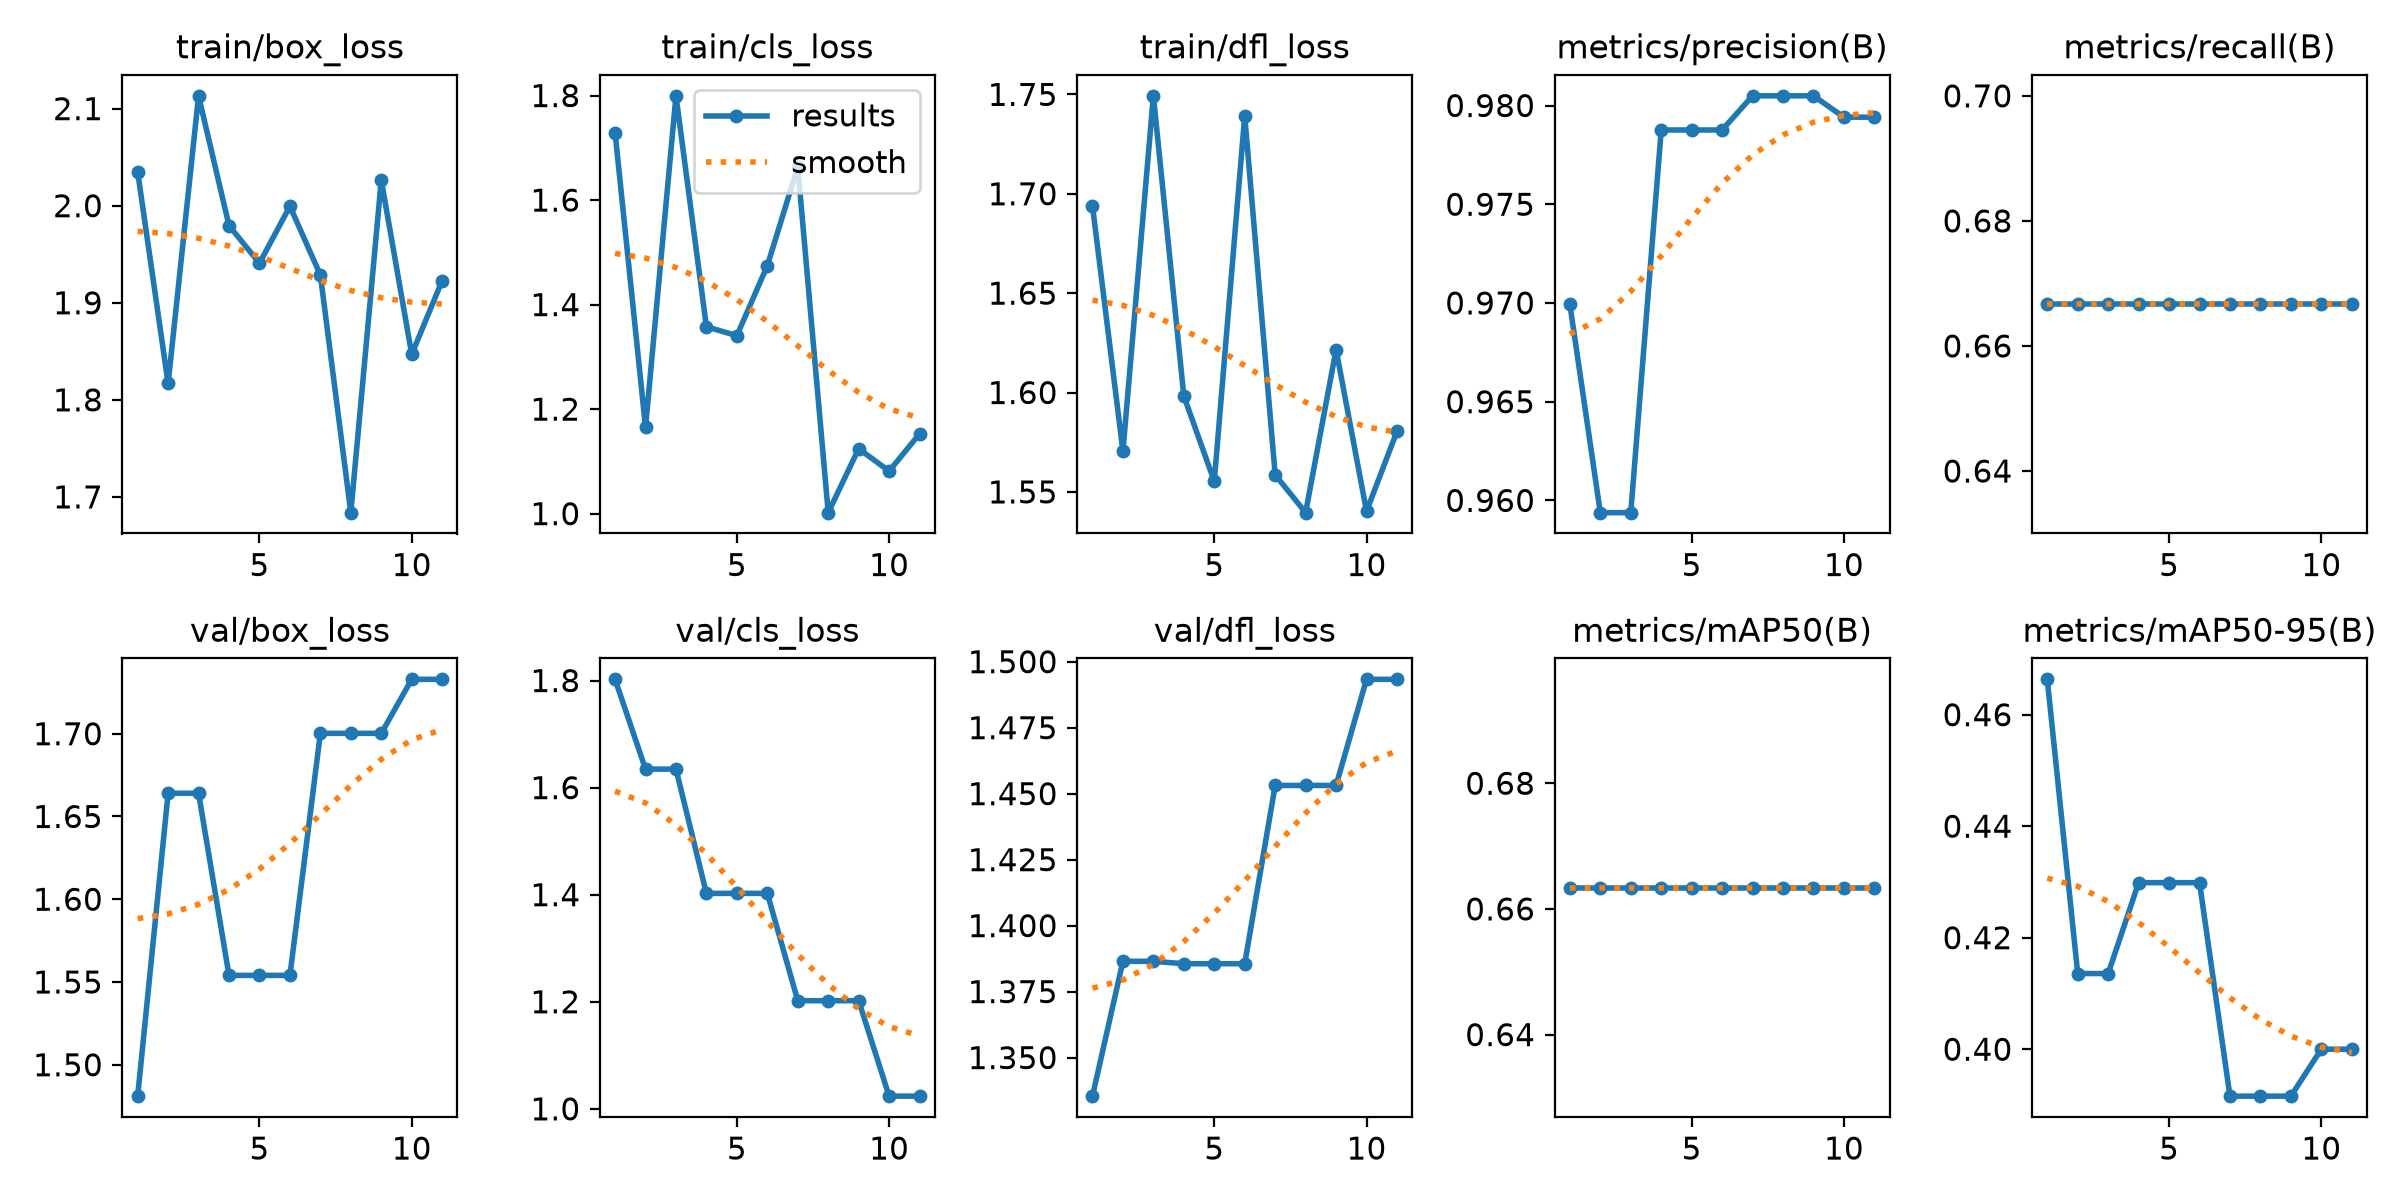

Data behind this chart, as committed beside it:
epoch, time, train/box_loss, train/cls_loss, train/dfl_loss, metrics/precision(B), metrics/recall(B), metrics/mAP50(B), metrics/mAP50-95(B), val/box_loss, val/cls_loss, val/dfl_loss, lr/pg0, lr/pg1, lr/pg2
1, 13.16, 2.035, 1.729, 1.694, 0.9699, 0.6667, 0.6634, 0.4663, 1.481, 1.802, 1.335, 0.0004444, 0.0004444, 0.0004444
2, 27.22, 1.817, 1.165, 1.57, 0.9594, 0.6667, 0.6634, 0.4136, 1.664, 1.635, 1.386, 0.001074, 0.001074, 0.001074
3, 38.55, 2.113, 1.8, 1.749, 0.9594, 0.6667, 0.6634, 0.4136, 1.664, 1.635, 1.386, 0.00166, 0.00166, 0.00166
4, 49.35, 1.979, 1.358, 1.598, 0.9788, 0.6667, 0.6634, 0.4299, 1.554, 1.402, 1.386, 0.001802, 0.001802, 0.001802
5, 59.74, 1.941, 1.341, 1.555, 0.9788, 0.6667, 0.6634, 0.4299, 1.554, 1.402, 1.386, 0.001736, 0.001736, 0.001736
6, 70.89, 2, 1.475, 1.739, 0.9788, 0.6667, 0.6634, 0.4299, 1.554, 1.402, 1.386, 0.00167, 0.00167, 0.00167
7, 83.3, 1.929, 1.663, 1.559, 0.9805, 0.6667, 0.6634, 0.3916, 1.7, 1.202, 1.453, 0.001604, 0.001604, 0.001604
8, 93.44, 1.684, 1.002, 1.54, 0.9805, 0.6667, 0.6634, 0.3916, 1.7, 1.202, 1.453, 0.001538, 0.001538, 0.001538
9, 103.4, 2.026, 1.124, 1.622, 0.9805, 0.6667, 0.6634, 0.3916, 1.7, 1.202, 1.453, 0.001472, 0.001472, 0.001472
10, 113.2, 1.847, 1.081, 1.54, 0.9794, 0.6667, 0.6634, 0.4, 1.733, 1.024, 1.493, 0.001406, 0.001406, 0.001406
11, 122.9, 1.923, 1.153, 1.58, 0.9794, 0.6667, 0.6634, 0.4, 1.733, 1.024, 1.493, 0.00134, 0.00134, 0.00134
